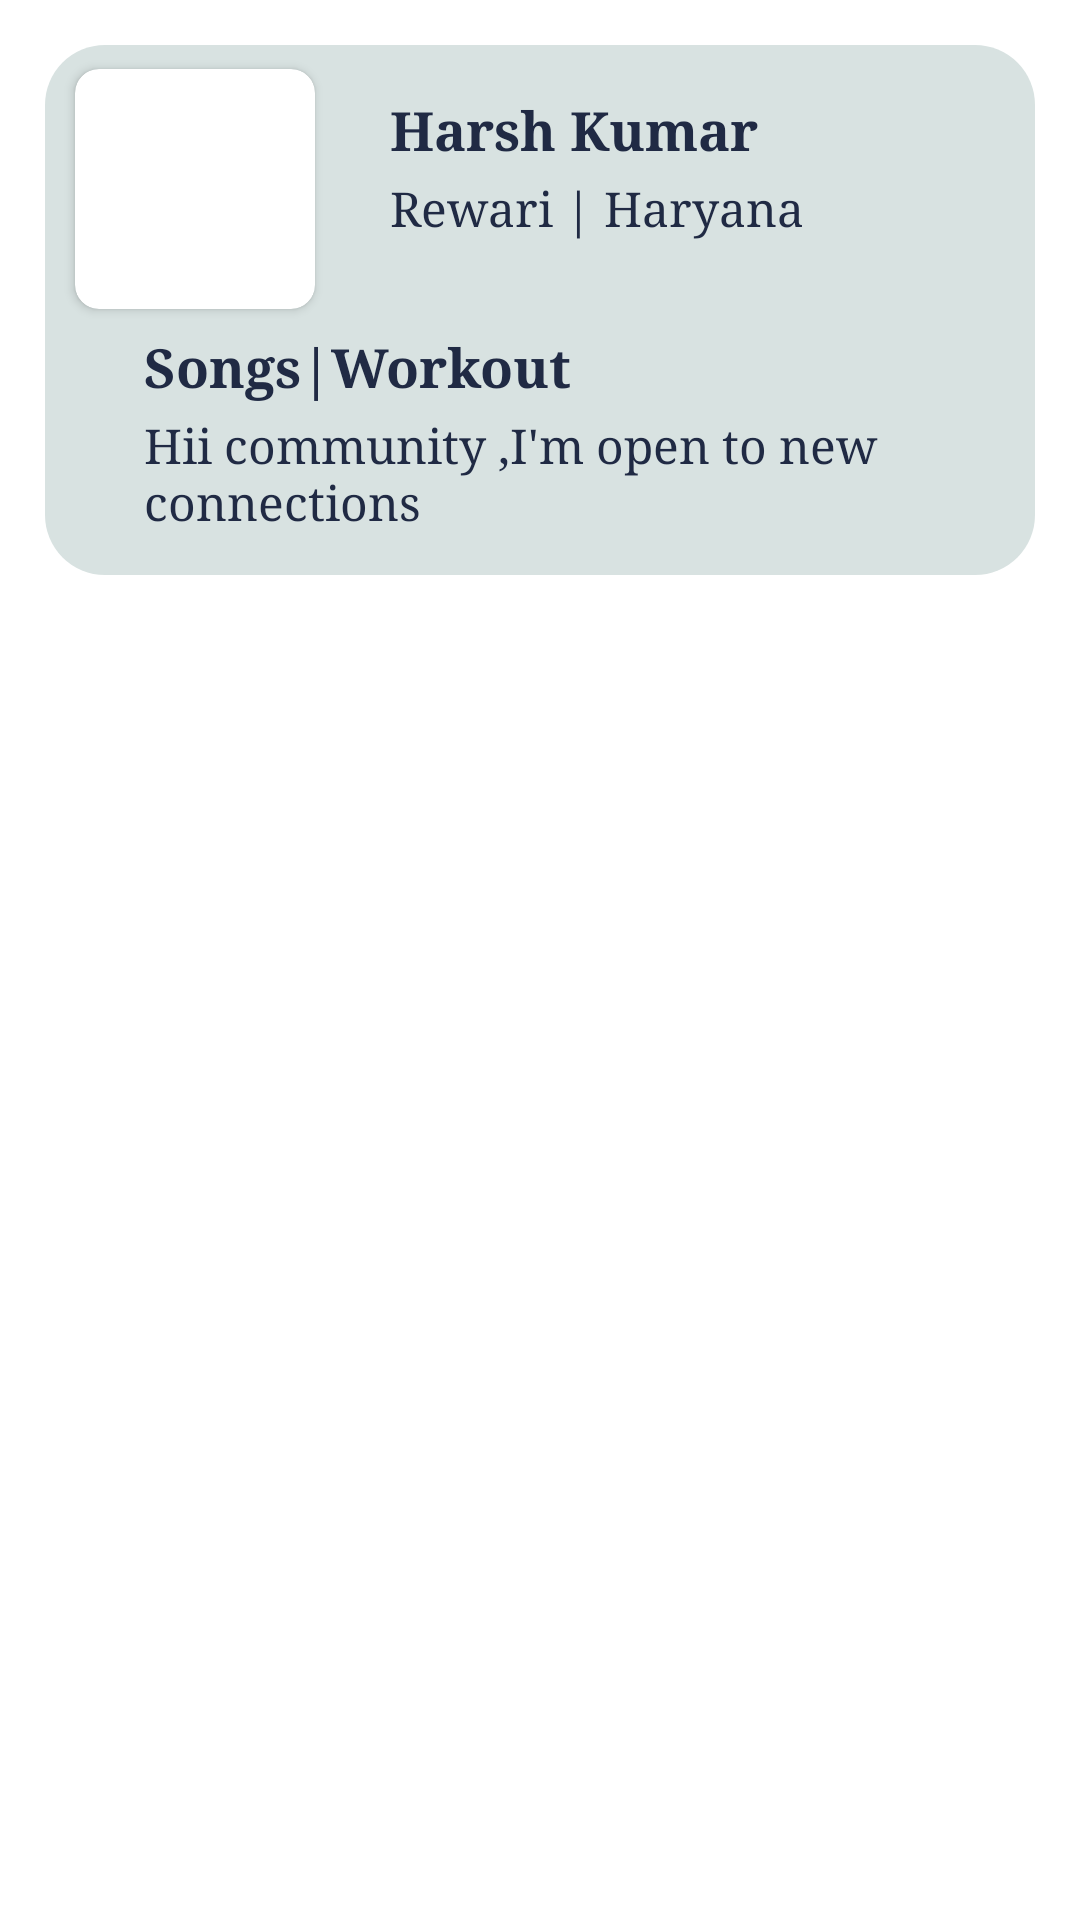

This screen was rendered from an Android layout file. Write that file and the resources it references.
<!-- AndroidManifest.xml: application theme Theme.Project -->
<!-- res/layout/user_info.xml -->
<?xml version="1.0" encoding="utf-8"?>
<RelativeLayout
    xmlns:android="http://schemas.android.com/apk/res/android"
    xmlns:app="http://schemas.android.com/apk/res-auto"
    android:layout_width="match_parent"
    android:layout_height="match_parent"
    android:background="@color/white">

    <RelativeLayout
        android:layout_width="match_parent"
        android:layout_height="wrap_content"
        android:layout_marginStart="15dp"
        android:layout_marginTop="15dp"

        android:layout_marginEnd="15dp"
        android:background="@drawable/user_bg">

        <androidx.cardview.widget.CardView
            android:id="@+id/view2"
            android:layout_width="wrap_content"
            android:layout_height="wrap_content"
            android:layout_alignParentStart="true"
            android:layout_centerHorizontal="true"
            android:layout_marginLeft="10dp"
            android:layout_marginTop="8dp"
            android:layout_marginRight="14dp"
            android:layout_marginBottom="7dp"
            android:elevation="12dp"
            android:innerRadius="0dp"
            android:shape="rectangle"
            android:thicknessRatio="1.9"
            app:cardCornerRadius="8dp">

            <ImageView
                android:id="@+id/image"
                android:layout_width="80dp"
                android:layout_height="80dp"
                android:src="@drawable/user" />


        </androidx.cardview.widget.CardView>

        <TextView
            android:id="@+id/UserName"
            android:layout_width="wrap_content"
            android:layout_height="wrap_content"
            android:layout_marginLeft="11dp"
            android:layout_marginTop="16dp"
            android:layout_toRightOf="@id/view2"
            android:text="Harsh Kumar"
            android:textColor="@color/navy_blue"

            android:textSize="18dp"
            android:textStyle="bold"
            android:typeface="serif" />

        <TextView
            android:id="@+id/UserAddress"
            android:layout_width="wrap_content"
            android:layout_height="wrap_content"
            android:layout_below="@id/UserName"
            android:layout_marginLeft="11dp"
            android:layout_marginTop="3dp"
            android:layout_marginBottom="20dp"
            android:layout_toRightOf="@id/view2"
            android:text="Rewari | Haryana"
            android:textColor="@color/navy_blue"
            android:textSize="16dp"
            android:textStyle="normal"
            android:typeface="serif" />

        <TextView
            android:id="@+id/UserHobbies"
            android:layout_width="wrap_content"
            android:layout_height="wrap_content"
            android:layout_below="@id/view2"
            android:layout_marginLeft="33dp"
            android:layout_marginBottom="3dp"

            android:text="Songs|Workout "
            android:textColor="@color/navy_blue"
            android:textSize="18dp"
            android:textStyle="bold"
            android:typeface="serif" />

        <TextView

            android:layout_width="wrap_content"
            android:layout_height="wrap_content"
            android:layout_below="@id/UserHobbies"
            android:layout_marginLeft="33dp"
            android:layout_marginBottom="14dp"
            android:paddingRight="1dp"
            android:text="Hii community ,I'm open to new connections"
            android:textColor="@color/navy_blue"
            android:textSize="16dp"

            android:typeface="serif" />


    </RelativeLayout>



</RelativeLayout>
<!-- resources referenced by this layout -->
<resources>
  <color name="navy_blue">#202A44</color>
  <color name="white">#FFFFFFFF</color>
  <!-- drawable user_bg (drawable) -->
  <?xml version="1.0" encoding="utf-8"?>
  <shape
      xmlns:android="http://schemas.android.com/apk/res/android">
      <solid
          android:color="#D8E2E1"
          />
      <corners
          android:radius="20dp"
          />
  
  </shape>
  <style name="Theme.Project" parent="Theme.MaterialComponents.DayNight.DarkActionBar">
          
          <item name="colorPrimary">@color/background1</item>
          <item name="colorPrimaryVariant">@color/background</item>
          <item name="colorOnPrimary">@color/white</item>
          
          <item name="colorSecondary">@color/teal_200</item>
          <item name="colorSecondaryVariant">@color/teal_700</item>
          <item name="colorOnSecondary">@color/black</item>
          
          <item name="android:statusBarColor" tools:targetApi="l">?attr/colorPrimaryVariant</item>
          
      </style>
  <color name="background1">#61B3AA</color>
  <color name="background">#0B4134</color>
  <color name="teal_200">#FF03DAC5</color>
  <color name="teal_700">#FF018786</color>
  <color name="black">#FF000000</color>
</resources>
